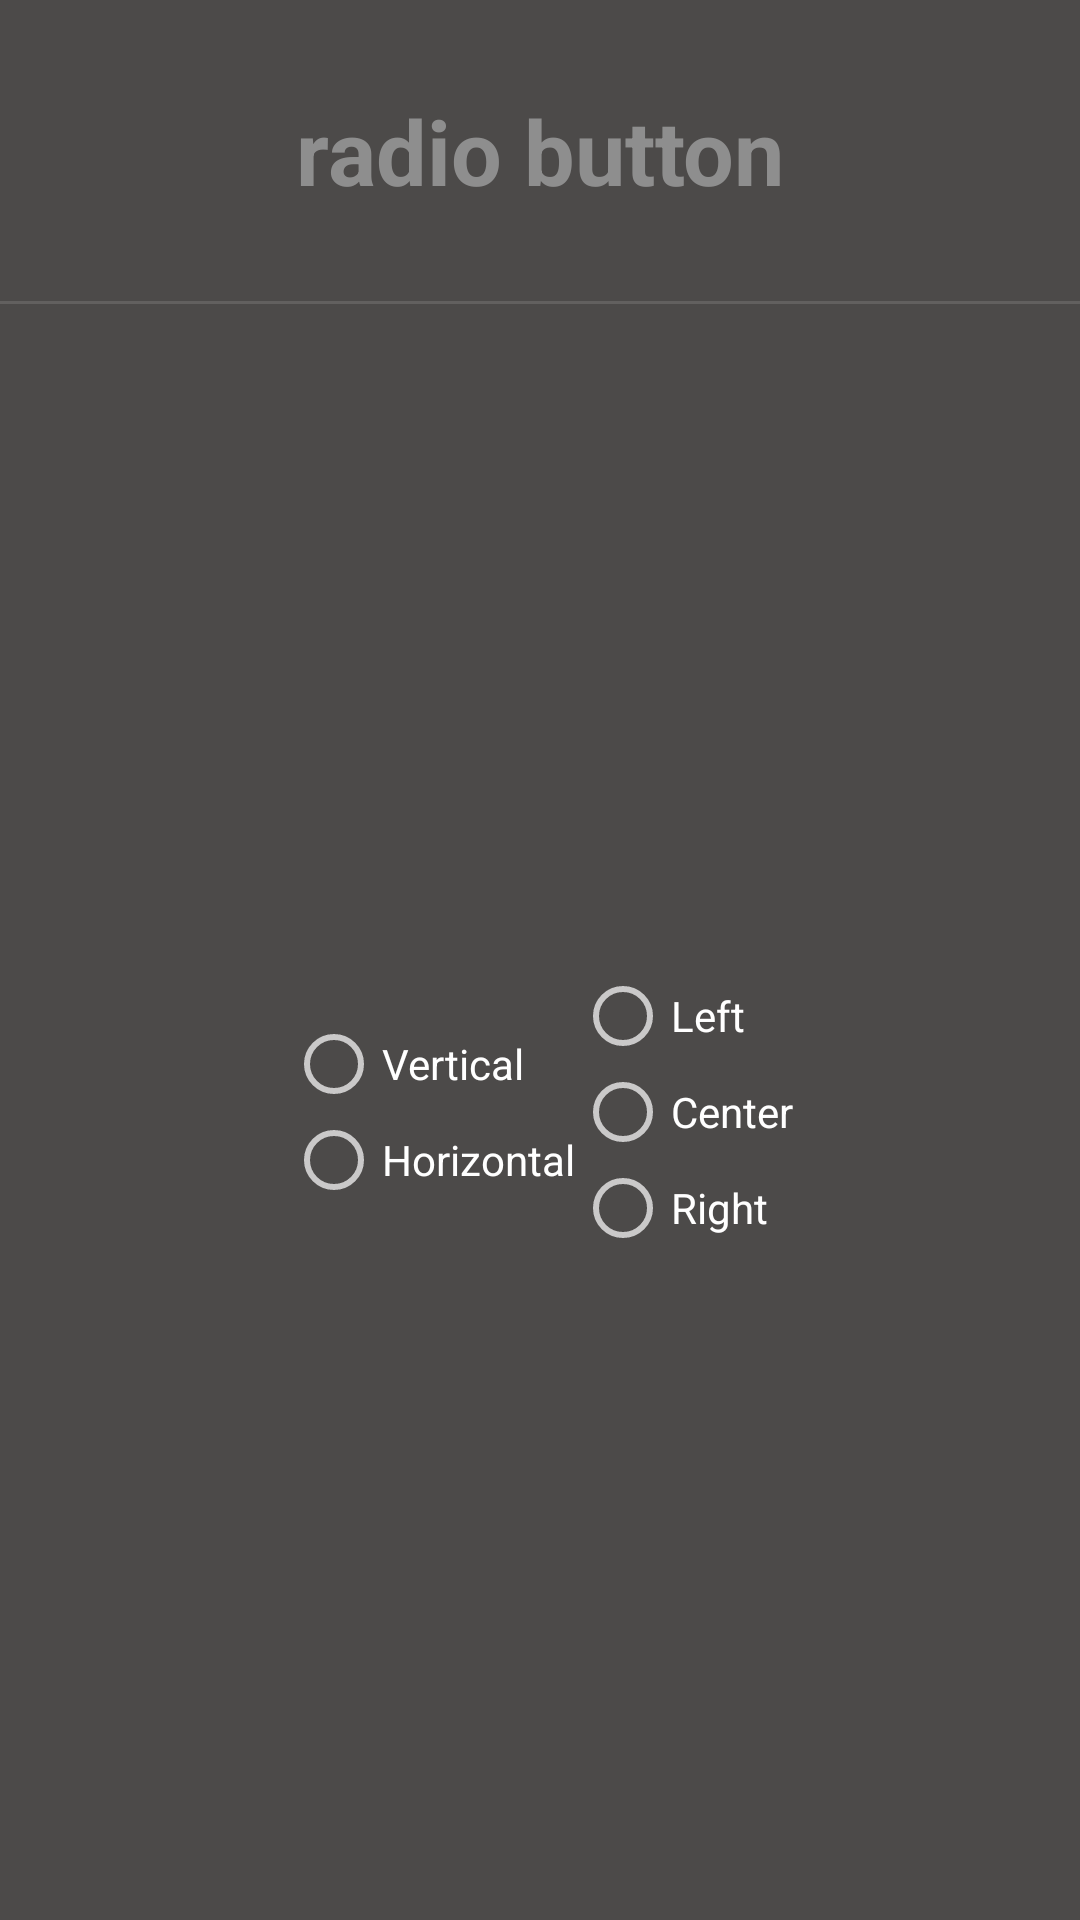

Produce the Android XML layout that renders to this screen, including the resource entries it uses.
<!-- AndroidManifest.xml: application theme Theme.WidgetsContainers -->
<!-- res/layout/radio_button_page.xml -->
<?xml version="1.0" encoding="utf-8"?>
<LinearLayout xmlns:android="http://schemas.android.com/apk/res/android"
    android:layout_height="match_parent"
    android:layout_width="match_parent"
    android:background="#4C4A49"
    android:orientation="vertical">

    <TextView
        android:layout_width="match_parent"
        android:layout_height="wrap_content"
        android:text="@string/radio_button"
        android:layout_marginTop="30dp"
        android:gravity="center"
        android:textSize="30sp"
        android:textStyle="bold"
        android:textColor="#8E8E8E"/>

    <View style="@style/Divider" android:layout_marginTop="30dp"/>

    <LinearLayout
        android:id="@+id/layout"
        android:layout_width="match_parent"
        android:layout_height="match_parent"
        android:orientation="horizontal"
        android:gravity="center">

        <RadioGroup
            android:id="@+id/orientation"
            android:layout_width="wrap_content"
            android:layout_height="wrap_content">

            <RadioButton
                android:id="@+id/vertical"
                android:layout_width="wrap_content"
                android:layout_height="wrap_content"
                android:text="@string/vertical"/>

            <RadioButton
                android:id="@+id/horizontal"
                android:layout_width="wrap_content"
                android:layout_height="wrap_content"
                android:text="@string/horizontal"/>

        </RadioGroup>

        <RadioGroup
            android:id="@+id/gravity"
            android:layout_width="wrap_content"
            android:layout_height="wrap_content">

            <RadioButton
                android:id="@+id/left"
                android:layout_width="wrap_content"
                android:layout_height="wrap_content"
                android:text="@string/left"/>

            <RadioButton
                android:id="@+id/center"
                android:layout_width="wrap_content"
                android:layout_height="wrap_content"
                android:text="@string/center"/>

            <RadioButton
                android:id="@+id/right"
                android:layout_width="wrap_content"
                android:layout_height="wrap_content"
                android:text="@string/right"/>

        </RadioGroup>

    </LinearLayout>


</LinearLayout>
<!-- resources referenced by this layout -->
<resources>
  <string name="center">Center</string>
  <string name="horizontal">Horizontal</string>
  <string name="left">Left</string>
  <string name="radio_button">radio button</string>
  <string name="right">Right</string>
  <string name="vertical">Vertical</string>
  <style name="Divider">
          <item name="android:layout_width">match_parent</item>
          <item name="android:layout_height">1dp</item>
          <item name="android:background">?android:attr/listDivider</item>
      </style>
  <style name="Theme.WidgetsContainers" parent="Theme.AppCompat.NoActionBar">
          
          <item name="colorPrimary">@color/purple_500</item>
          <item name="colorPrimaryVariant">@color/gray</item>
          <item name="colorOnPrimary">@color/white</item>
          
          <item name="colorSecondary">@color/teal_200</item>
          <item name="colorSecondaryVariant">@color/teal_700</item>
          <item name="colorOnSecondary">@color/black</item>
          
          <item name="android:statusBarColor" tools:targetApi="l">?attr/colorPrimaryVariant</item>
          
      </style>
  <color name="purple_500">#FF6200EE</color>
  <color name="gray">#4c4a48</color>
  <color name="white">#FFFFFFFF</color>
  <color name="teal_200">#FF03DAC5</color>
  <color name="teal_700">#FF018786</color>
  <color name="black">#FF000000</color>
</resources>
